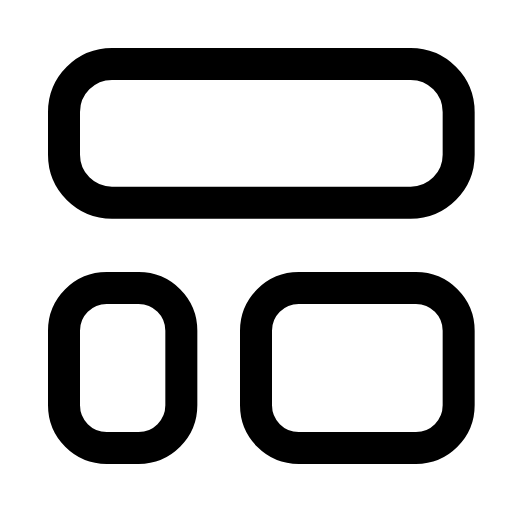
t = 0.00 s
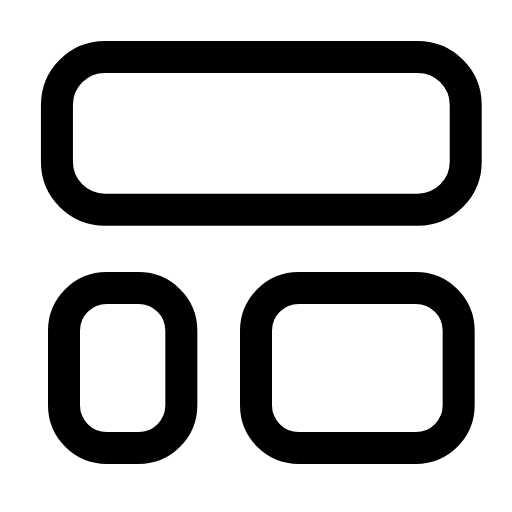
t = 0.29 s
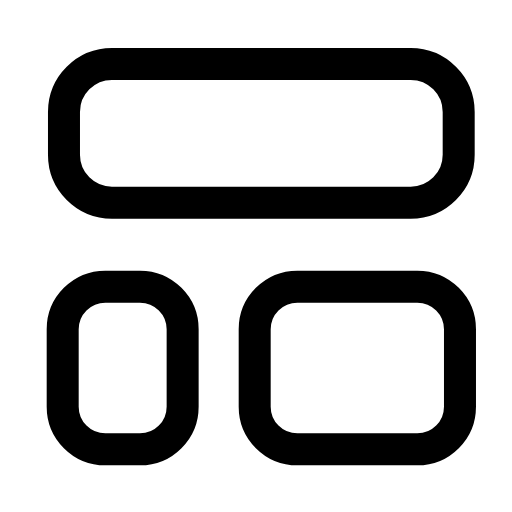
t = 0.60 s
t = 0.88 s: frame unchanged from t = 0.00 s, image omitted
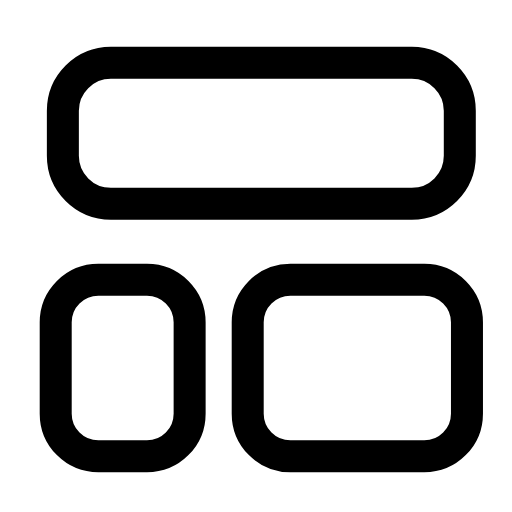
t = 1.19 s
t = 1.50 s: frame unchanged from t = 0.00 s, image omitted

The animated SVG that drew these frames (rendered in a browser with its animation timeline set to each time). Animation: 12 SMIL elements (animate=12); one cycle of 1.80 s, repeats indefinitely.

<svg xmlns="http://www.w3.org/2000/svg" width="24" height="24" viewBox="0 0 24 24" fill="none"><rect stroke="currentColor" stroke-width="1.5" stroke-linecap="round" stroke-linejoin="round" fill="none" x="3" y="3" width="18.5" height="6.5" rx="2.25"><animate attributeName="x" values="3;3;2.6;3;3;3;3;2.6;3;3;3" keyTimes="0;0.135;0.2475;0.36;0.45;0.6;0.66;0.735;0.81;0.9;1" dur="1.8s" repeatCount="indefinite" calcMode="spline" keySplines="0.16 1 0.3 1;0.16 1 0.3 1;0.16 1 0.3 1;0.16 1 0.3 1;0.16 1 0.3 1;0.16 1 0.3 1;0.16 1 0.3 1;0.16 1 0.3 1;0.16 1 0.3 1;0.16 1 0.3 1"/><animate attributeName="y" values="3;3;2.6;3;3;3;3;2.6;3;3;3" keyTimes="0;0.135;0.2475;0.36;0.45;0.6;0.66;0.735;0.81;0.9;1" dur="1.8s" repeatCount="indefinite" calcMode="spline" keySplines="0.16 1 0.3 1;0.16 1 0.3 1;0.16 1 0.3 1;0.16 1 0.3 1;0.16 1 0.3 1;0.16 1 0.3 1;0.16 1 0.3 1;0.16 1 0.3 1;0.16 1 0.3 1;0.16 1 0.3 1"/><animate attributeName="width" values="18.5;18.5;19.3;18.5;18.5;18.5;18.5;19.3;18.5;18.5;18.5" keyTimes="0;0.135;0.2475;0.36;0.45;0.6;0.66;0.735;0.81;0.9;1" dur="1.8s" repeatCount="indefinite" calcMode="spline" keySplines="0.16 1 0.3 1;0.16 1 0.3 1;0.16 1 0.3 1;0.16 1 0.3 1;0.16 1 0.3 1;0.16 1 0.3 1;0.16 1 0.3 1;0.16 1 0.3 1;0.16 1 0.3 1;0.16 1 0.3 1"/><animate attributeName="height" values="6.5;6.5;7.3;6.5;6.5;6.5;6.5;7.3;6.5;6.5;6.5" keyTimes="0;0.135;0.2475;0.36;0.45;0.6;0.66;0.735;0.81;0.9;1" dur="1.8s" repeatCount="indefinite" calcMode="spline" keySplines="0.16 1 0.3 1;0.16 1 0.3 1;0.16 1 0.3 1;0.16 1 0.3 1;0.16 1 0.3 1;0.16 1 0.3 1;0.16 1 0.3 1;0.16 1 0.3 1;0.16 1 0.3 1;0.16 1 0.3 1"/></rect><rect stroke="currentColor" stroke-width="1.5" stroke-linecap="round" stroke-linejoin="round" fill="none" x="3" y="13.5" width="5.5" height="7.5" rx="2"><animate attributeName="x" values="3;3;2.6;3;3;3;3;2.6;3;3;3" keyTimes="0;0.189;0.3015;0.414;0.45;0.6;0.624;0.699;0.774;0.9;1" dur="1.8s" repeatCount="indefinite" calcMode="spline" keySplines="0.16 1 0.3 1;0.16 1 0.3 1;0.16 1 0.3 1;0.16 1 0.3 1;0.16 1 0.3 1;0.16 1 0.3 1;0.16 1 0.3 1;0.16 1 0.3 1;0.16 1 0.3 1;0.16 1 0.3 1"/><animate attributeName="y" values="13.5;13.5;13.1;13.5;13.5;13.5;13.5;13.1;13.5;13.5;13.5" keyTimes="0;0.189;0.3015;0.414;0.45;0.6;0.624;0.699;0.774;0.9;1" dur="1.8s" repeatCount="indefinite" calcMode="spline" keySplines="0.16 1 0.3 1;0.16 1 0.3 1;0.16 1 0.3 1;0.16 1 0.3 1;0.16 1 0.3 1;0.16 1 0.3 1;0.16 1 0.3 1;0.16 1 0.3 1;0.16 1 0.3 1;0.16 1 0.3 1"/><animate attributeName="width" values="5.5;5.5;6.3;5.5;5.5;5.5;5.5;6.3;5.5;5.5;5.5" keyTimes="0;0.189;0.3015;0.414;0.45;0.6;0.624;0.699;0.774;0.9;1" dur="1.8s" repeatCount="indefinite" calcMode="spline" keySplines="0.16 1 0.3 1;0.16 1 0.3 1;0.16 1 0.3 1;0.16 1 0.3 1;0.16 1 0.3 1;0.16 1 0.3 1;0.16 1 0.3 1;0.16 1 0.3 1;0.16 1 0.3 1;0.16 1 0.3 1"/><animate attributeName="height" values="7.5;7.5;8.3;7.5;7.5;7.5;7.5;8.3;7.5;7.5;7.5" keyTimes="0;0.189;0.3015;0.414;0.45;0.6;0.624;0.699;0.774;0.9;1" dur="1.8s" repeatCount="indefinite" calcMode="spline" keySplines="0.16 1 0.3 1;0.16 1 0.3 1;0.16 1 0.3 1;0.16 1 0.3 1;0.16 1 0.3 1;0.16 1 0.3 1;0.16 1 0.3 1;0.16 1 0.3 1;0.16 1 0.3 1;0.16 1 0.3 1"/></rect><rect stroke="currentColor" stroke-width="1.5" stroke-linecap="round" stroke-linejoin="round" fill="none" x="12" y="13.5" width="9.5" height="7.5" rx="2"><animate attributeName="x" values="12;12;11.6;12;12;12;12;11.6;12;12;12" keyTimes="0;0.189;0.3015;0.414;0.45;0.6;0.624;0.699;0.774;0.9;1" dur="1.8s" repeatCount="indefinite" calcMode="spline" keySplines="0.16 1 0.3 1;0.16 1 0.3 1;0.16 1 0.3 1;0.16 1 0.3 1;0.16 1 0.3 1;0.16 1 0.3 1;0.16 1 0.3 1;0.16 1 0.3 1;0.16 1 0.3 1;0.16 1 0.3 1"/><animate attributeName="y" values="13.5;13.5;13.1;13.5;13.5;13.5;13.5;13.1;13.5;13.5;13.5" keyTimes="0;0.189;0.3015;0.414;0.45;0.6;0.624;0.699;0.774;0.9;1" dur="1.8s" repeatCount="indefinite" calcMode="spline" keySplines="0.16 1 0.3 1;0.16 1 0.3 1;0.16 1 0.3 1;0.16 1 0.3 1;0.16 1 0.3 1;0.16 1 0.3 1;0.16 1 0.3 1;0.16 1 0.3 1;0.16 1 0.3 1;0.16 1 0.3 1"/><animate attributeName="width" values="9.5;9.5;10.3;9.5;9.5;9.5;9.5;10.3;9.5;9.5;9.5" keyTimes="0;0.189;0.3015;0.414;0.45;0.6;0.624;0.699;0.774;0.9;1" dur="1.8s" repeatCount="indefinite" calcMode="spline" keySplines="0.16 1 0.3 1;0.16 1 0.3 1;0.16 1 0.3 1;0.16 1 0.3 1;0.16 1 0.3 1;0.16 1 0.3 1;0.16 1 0.3 1;0.16 1 0.3 1;0.16 1 0.3 1;0.16 1 0.3 1"/><animate attributeName="height" values="7.5;7.5;8.3;7.5;7.5;7.5;7.5;8.3;7.5;7.5;7.5" keyTimes="0;0.189;0.3015;0.414;0.45;0.6;0.624;0.699;0.774;0.9;1" dur="1.8s" repeatCount="indefinite" calcMode="spline" keySplines="0.16 1 0.3 1;0.16 1 0.3 1;0.16 1 0.3 1;0.16 1 0.3 1;0.16 1 0.3 1;0.16 1 0.3 1;0.16 1 0.3 1;0.16 1 0.3 1;0.16 1 0.3 1;0.16 1 0.3 1"/></rect></svg>
